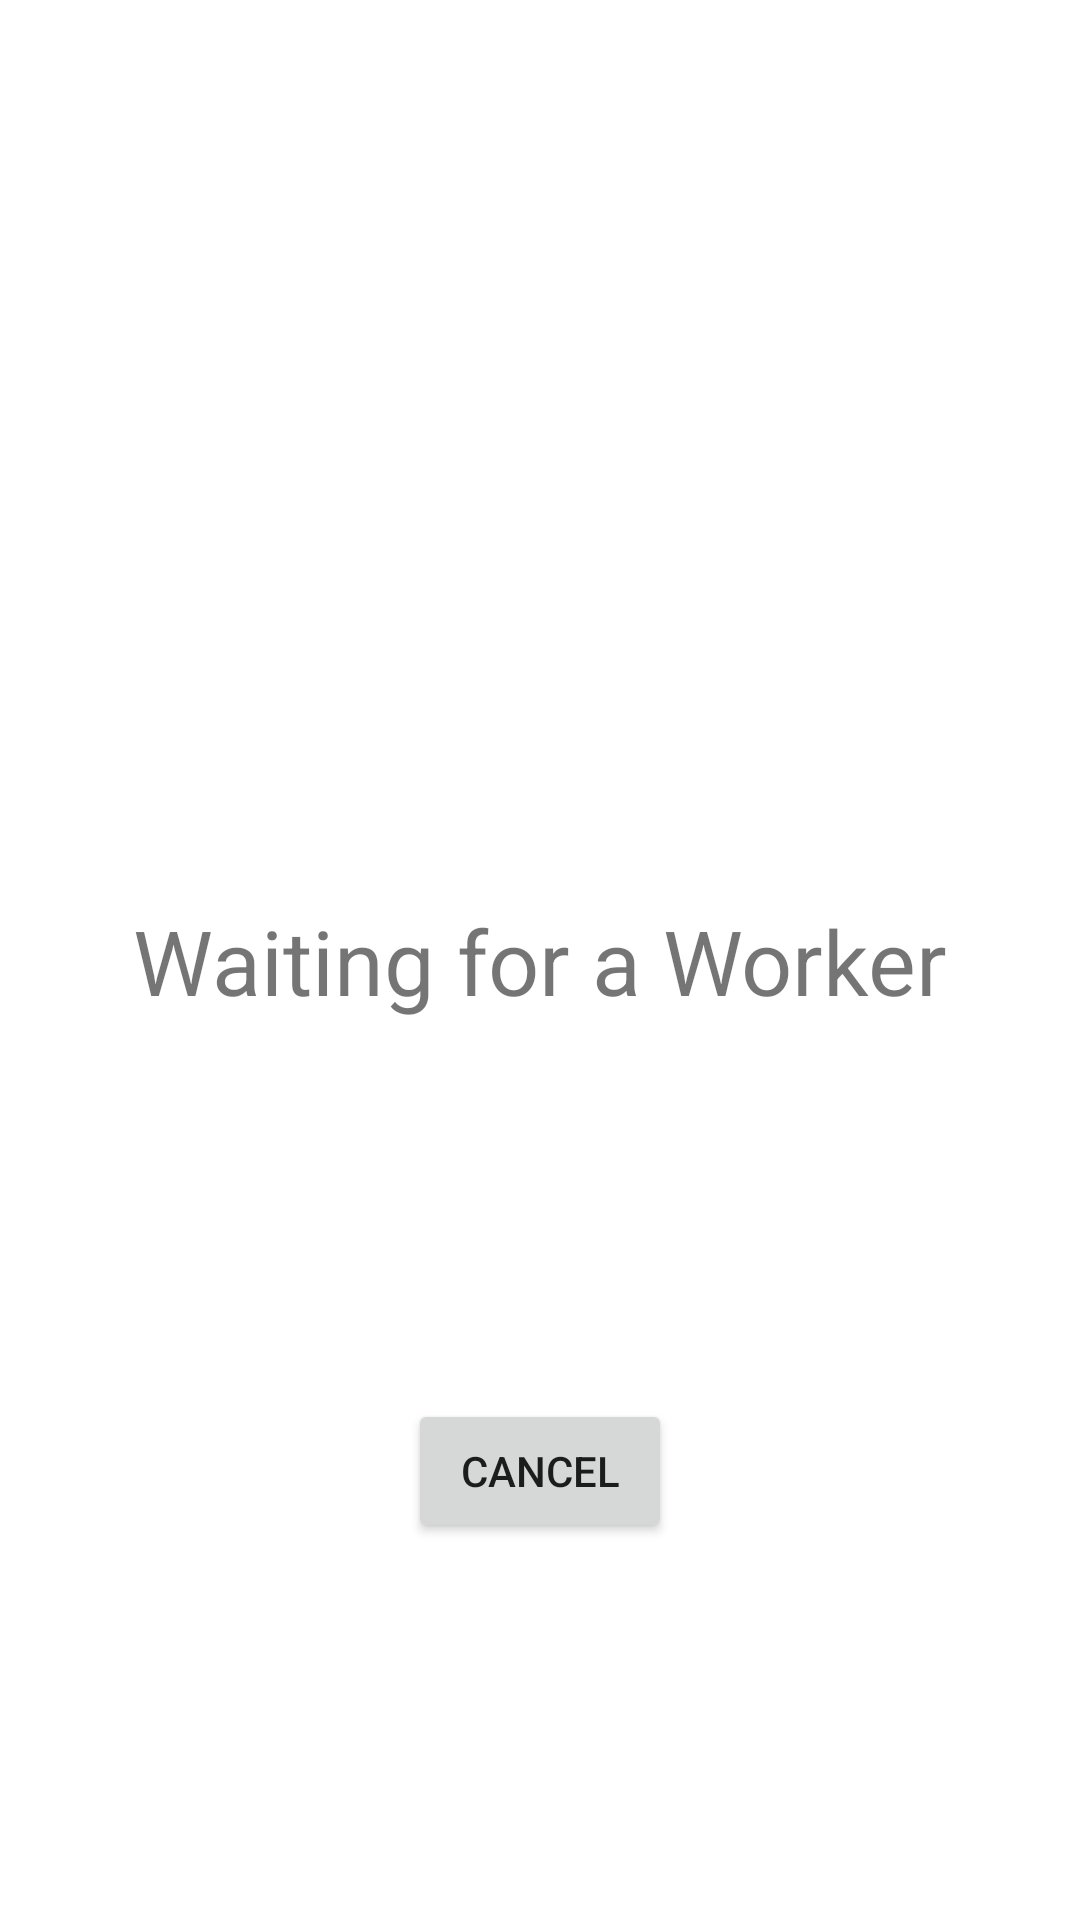

Write the Android layout XML for this screen, with the resource values it uses.
<!-- AndroidManifest.xml: application theme Theme.UberServiceApp -->
<!-- res/layout/activity_worker_waiting_screen.xml -->
<?xml version="1.0" encoding="utf-8"?>
<androidx.constraintlayout.widget.ConstraintLayout xmlns:android="http://schemas.android.com/apk/res/android"
    xmlns:app="http://schemas.android.com/apk/res-auto"
    xmlns:tools="http://schemas.android.com/tools"
    android:layout_width="match_parent"
    android:layout_height="match_parent"
    tools:context=".WorkerWaitingScreen">


    <TextView
        android:id="@+id/textView3"
        android:layout_width="wrap_content"
        android:layout_height="wrap_content"
        android:text="Waiting for a Worker"
        android:textSize="30sp"
        app:layout_constraintBottom_toBottomOf="parent"
        app:layout_constraintEnd_toEndOf="parent"
        app:layout_constraintStart_toStartOf="parent"
        app:layout_constraintTop_toTopOf="parent" />

    <Button
        android:id="@+id/btnCancelC"
        android:layout_width="wrap_content"
        android:layout_height="wrap_content"
        android:text="Cancel"
        app:layout_constraintBottom_toBottomOf="parent"
        app:layout_constraintEnd_toEndOf="parent"
        app:layout_constraintStart_toStartOf="parent"
        app:layout_constraintTop_toBottomOf="@+id/textView3" />

</androidx.constraintlayout.widget.ConstraintLayout>
<!-- resources referenced by this layout -->
<resources>
  <style name="Theme.UberServiceApp" parent="Theme.MaterialComponents.DayNight.DarkActionBar">
          
          <item name="colorPrimary">@color/purple_500</item>
          <item name="colorPrimaryVariant">@color/purple_700</item>
          <item name="colorOnPrimary">@color/white</item>
          
          <item name="colorSecondary">@color/teal_200</item>
          <item name="colorSecondaryVariant">@color/teal_700</item>
          <item name="colorOnSecondary">@color/black</item>
          
          <item name="android:statusBarColor" tools:targetApi="l">?attr/colorPrimaryVariant</item>
          
      </style>
  <!-- not gathered from this repository: default colours our renderer supplied (Android Studio template values) -->
  <color name="purple_500">#FF6200EE</color>
  <color name="purple_700">#FF3700B3</color>
  <color name="teal_200">#FF03DAC5</color>
  <color name="teal_700">#FF018786</color>
  <color name="black">#FF000000</color>
  <color name="white">#FFFFFFFF</color>
</resources>
